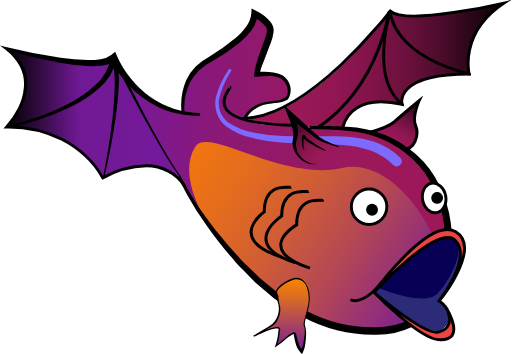
t = 0.00 s
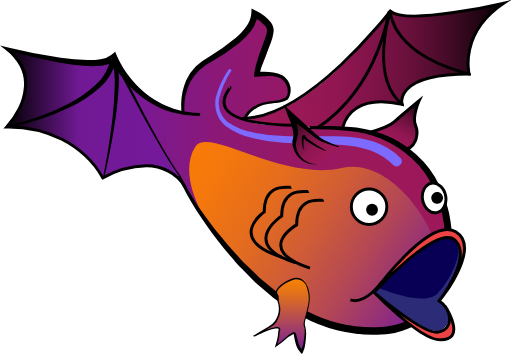
t = 0.31 s
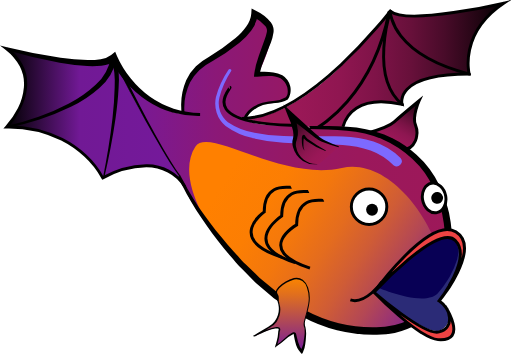
t = 0.94 s
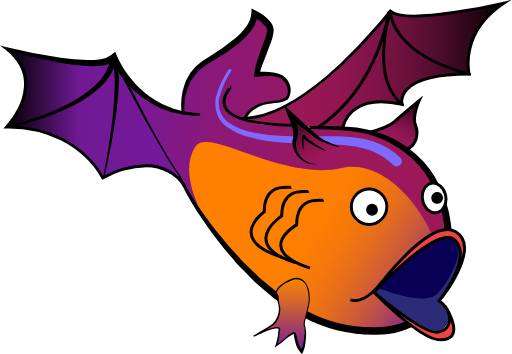
t = 1.25 s
t = 1.56 s: frame unchanged from t = 0.94 s, image omitted
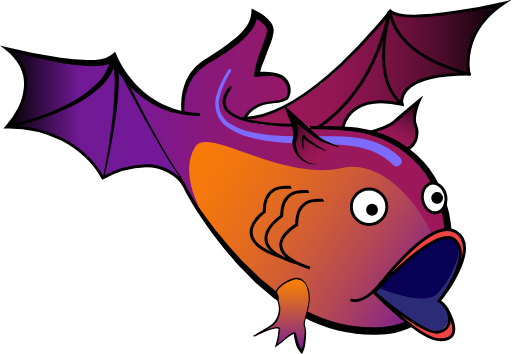
t = 2.19 s

The animated SVG that drew these frames (rendered in a browser with its animation timeline set to each time). Animation: 1 SMIL element (animate=1); one cycle of 2.50 s, repeats indefinitely.

<svg xmlns="http://www.w3.org/2000/svg" xmlns:xlink="http://www.w3.org/1999/xlink" id="batfish" data-name="Layer 8" viewBox="0 0 86.59 59.87">
    <defs>
        <style>
            .cls-1,.cls-11,.cls-12,.cls-6,.cls-7{stroke:#000;stroke-miterlimit:10;}.cls-1,.cls-12,.cls-6,.cls-7{stroke-width:0.5px;}.cls-1{fill:url(#linear-gradient);}.cls-2{fill:url(#linear-gradient-2);}.cls-3{fill:url(#linear-gradient-3);}.cls-4{fill:url(#linear-gradient-4);}.cls-5{fill:url(#linear-gradient-5);}.cls-11,.cls-12,.cls-6{fill:none;}.cls-7{fill:#fff;}.cls-8{fill:url(#linear-gradient-6);}.cls-9{fill:#7d6aff;}.cls-10{fill:url(#linear-gradient-7);}.cls-11,.cls-12{stroke-linecap:round;}.cls-13{fill:#2b2b77;}.cls-14{fill:#080055;}.cls-15{fill:#ed4343;}
        </style>
        <linearGradient id="linear-gradient" x1="70.31" x2="65.73" y1="17.09" y2="25.03" gradientUnits="userSpaceOnUse">
            <stop offset="0"/>
            <stop offset="0.07" stop-color="#15030c"/>
            <stop offset="0.21" stop-color="#3f0a23"/>
            <stop offset="0.36" stop-color="#610f37"/>
            <stop offset="0.52" stop-color="#7b1346"/>
            <stop offset="0.67" stop-color="#8e1651"/>
            <stop offset="0.83" stop-color="#991757"/>
            <stop offset="1" stop-color="#9d1859"/>
        </linearGradient>
        <linearGradient id="linear-gradient-2" x1="21.67" x2="76.22" y1="30.23" y2="30.23" gradientUnits="userSpaceOnUse">
            <stop offset="0" stop-color="#75199b"/>
            <stop offset="0.08" stop-color="#7c198f"/>
            <stop offset="0.28" stop-color="#8b1877"/>
            <stop offset="0.49" stop-color="#951866"/>
            <stop offset="0.72" stop-color="#9b185c"/>
            <stop offset="1" stop-color="#9d1859"/>
        </linearGradient>
        <linearGradient id="linear-gradient-3" x1="33.63" x2="74.19" y1="48.62" y2="48.62" gradientTransform="matrix(1.01, 0.65, -0.62, 0.96, 29, -42.69)" gradientUnits="userSpaceOnUse">
            <stop offset="0" stop-color="#ff8000"/>
            <stop offset="0.2" stop-color="#fc7e03"/>
            <stop offset="0.36" stop-color="#f3770d"/>
            <stop offset="0.5" stop-color="#e46c1e"/>
            <stop offset="0.64" stop-color="#cf5c36"/>
            <stop offset="0.78" stop-color="#b34755"/>
            <stop offset="0.91" stop-color="#922e7b"/>
            <stop offset="1" stop-color="#75199b"/>
            <!-- Animation -->
            <animate attributeName="x1" repeatCount="indefinite" values="9;50;9"  dur="2.5s" />
        </linearGradient>
        <linearGradient id="linear-gradient-4" x1="1.46" x2="31.51" y1="20.33" y2="20.33" gradientUnits="userSpaceOnUse">
            <stop offset="0"/>
            <stop offset="0.41" stop-color="#711995"/>
            <stop offset="0.97" stop-color="#75199b"/>
        </linearGradient>
        <linearGradient id="linear-gradient-5" x1="41.92" x2="85.61" y1="11.7" y2="11.7" gradientUnits="userSpaceOnUse">
            <stop offset="0" stop-color="#9d1859"/>
            <stop offset="0.2" stop-color="#9a1857"/>
            <stop offset="0.36" stop-color="#901651"/>
            <stop offset="0.5" stop-color="#7f1348"/>
            <stop offset="0.64" stop-color="#67103a"/>
            <stop offset="0.77" stop-color="#480b29"/>
            <stop offset="0.9" stop-color="#220513"/>
            <stop offset="1"/>
        </linearGradient>
        <linearGradient id="linear-gradient-6" x1="48.12" x2="48.12" y1="60.08" y2="47.62" gradientUnits="userSpaceOnUse">
            <stop offset="0" stop-color="#75199b"/>
            <stop offset="0.27" stop-color="#9b386f"/>
            <stop offset="0.77" stop-color="#df6e1f"/>
            <stop offset="1" stop-color="#fa8400"/>
        </linearGradient>
        <linearGradient id="linear-gradient-7" x1="48.84" x2="55.53" y1="20.79" y2="27.48" xlink:href="#linear-gradient"/>
    </defs>
    <title>
        batfish2
    </title>
    <path d="M62.38,23.09S66,22.1,67,21.18s4.22-3.58,4.22-3.58-1.22,2.67-.63,4.08.23,4.67-2.94,4.17" class="cls-1" transform="translate(-0.33 -0.56)"/>
    <path d="M71.37,28.18c-6.24-6.19-11.82-5.88-18.51-6,0,0-.1-.24-7.56-.49-7.35-.7-.5-3.6-.5-3.6s4.64,0,4.44-1.66C49.76,12.46,44,13,44,13c4.25-8.63.83-8.81.83-8.81a.94.94,0,0,0-1.46-.31,16,16,0,0,1-7,6.63c-4.84,2.31-5,6.45-5,6.45L31,19.67s-1.58,1-9.38-5.32c.32.57,2.5,4.9,4.72,8.94,2.08,3.79,4.22,7.33,4.22,7.33.42.72,1.61,3.13,2.05,3.83s1.08,1.66,1.64,2.48,1.28,1.83,2,2.72,1.48,1.92,2.26,2.85,1.67,1.94,2.55,2.87,1.84,1.89,2.82,2.78,2,1.76,3.08,2.57l.73.53c.12,1.1,4.1,2.75,4.13,2.59.65.34,1.32.67,2,1a23.92,23.92,0,0,0,7.34,1.86,18,18,0,0,0,7.65-.73,8.74,8.74,0,0,0,4.44-3.71,20.74,20.74,0,0,0-1.86-24.06Z" class="cls-2" transform="translate(-0.33 -0.56)"/>
    <path d="M33.36,25.39c2.26-3.51,14.48,5.87,24.8,3.58S78.56,45.29,74.4,51.76s-15.82,6.38-26-.19S29.2,31.86,33.36,25.39Z" class="cls-3" transform="translate(-0.33 -0.56)"/>
    <path d="M31.51,31.86s-3.42-6.56-13.79-1.19c0,0-4.12-8.62-16.25-8.62,0,0,7.25-7.63,0-13.25,0,0,15.37,4.25,18.12,1.5a13.36,13.36,0,0,1,1.49,3c.34,1.28,3.59,7,4,7.69S31.51,31.86,31.51,31.86Z" class="cls-4" transform="translate(-0.33 -0.56)"/>
    <path d="M58.32,22.28c.42-1.51,2.28-5.84,10-4.05,0,0-1.51-5.14,11.35-5.14,0,0-1.8-6.89,5.89-12,0,0-16.32,3.84-19.24,1.35,0,0-13.17,18.14-24.45,18.14a17,17,0,0,0,5.54,1C52.65,22.13,58.32,22.28,58.32,22.28Z" class="cls-5" transform="translate(-0.33 -0.56)"/>
    <path d="M30.82,30.26A53.63,53.63,0,0,0,34,35.69c1.2,1.73,2.45,3.42,3.8,5l1,1.23,1.05,1.17c.72.77,1.37,1.59,2.15,2.29l2.26,2.18,2.42,2,.61.5.65.43,1.3.87,1.29.87c.44.27.9.52,1.35.77a24.7,24.7,0,0,0,5.76,2.24,23.8,23.8,0,0,0,6.12.68,13,13,0,0,0,5.84-1.28,8,8,0,0,0,2.27-1.85,13.3,13.3,0,0,0,1.63-2.54,19.4,19.4,0,0,0,1.88-5.82,20.71,20.71,0,0,0,0-6.14,20.27,20.27,0,0,0-1.73-5.89,15.22,15.22,0,0,0-3.56-4.95A17.69,17.69,0,0,0,65,24.1c-3.81-1.68-8.13-1.56-12.33-1.72v-.5c2.11,0,4.22,0,6.35.11A20.34,20.34,0,0,1,65.3,23.3a18.31,18.31,0,0,1,5.47,3.44,16.25,16.25,0,0,1,3.88,5.2,20.46,20.46,0,0,1,1.9,6.2,21.88,21.88,0,0,1,0,6.49,20.6,20.6,0,0,1-2,6.2,14.48,14.48,0,0,1-1.77,2.79,9.2,9.2,0,0,1-2.61,2.15,13.94,13.94,0,0,1-6.42,1.41,25,25,0,0,1-6.43-.75,25.89,25.89,0,0,1-6-2.37c-.47-.26-.94-.52-1.4-.8l-1.33-.91-1.32-.91L46.64,51,46,50.44l-2.44-2.08L41.32,46.1c-.78-.73-1.43-1.58-2.14-2.37l-1-1.2-1-1.26c-1.32-1.67-2.52-3.42-3.68-5.2a54.08,54.08,0,0,1-3.08-5.56Z" transform="translate(-0.33 -0.56)"/>
    <path d="M31.37,32.22a6.74,6.74,0,0,0-2.68-2.49,8,8,0,0,0-3.61-.87,15.83,15.83,0,0,0-7.25,2l-.22.11-.12-.23a14.53,14.53,0,0,0-2.92-3.7,17,17,0,0,0-3.89-2.71A20.29,20.29,0,0,0,1.46,22.3H.9l.38-.42a14.19,14.19,0,0,0,2.09-3.06,9.67,9.67,0,0,0,1-3.52,6.45,6.45,0,0,0-.7-3.53A8.76,8.76,0,0,0,1.31,9l-1-.77,1.2.33h0a88.81,88.81,0,0,0,9.07,1.77,37.66,37.66,0,0,0,4.56.37,13.9,13.9,0,0,0,2.22-.14,3.31,3.31,0,0,0,1.77-.69h0l.68-.54.32.74a16.83,16.83,0,0,0,2.32,3.78,16.75,16.75,0,0,0,3.25,3.09,14.84,14.84,0,0,0,4,2,16.09,16.09,0,0,0,4.47.73v.5a16.68,16.68,0,0,1-4.66-.57,15.61,15.61,0,0,1-4.3-2,17.7,17.7,0,0,1-3.57-3.13,17.82,17.82,0,0,1-2.66-4l1,.2h0a4.33,4.33,0,0,1-2.49,1,15,15,0,0,1-2.41.05,38.57,38.57,0,0,1-4.66-.56A89.45,89.45,0,0,1,1.4,9h0l.22-.44a9.25,9.25,0,0,1,2.53,2.92,7,7,0,0,1,.76,3.8A10.17,10.17,0,0,1,3.82,19a14.65,14.65,0,0,1-2.17,3.19l-.18-.42a20.79,20.79,0,0,1,9.44,2.13,17.51,17.51,0,0,1,4,2.79,15,15,0,0,1,3,3.85l-.34-.11a16.31,16.31,0,0,1,7.49-2.09A7.78,7.78,0,0,1,31.82,32Z" transform="translate(-0.33 -0.56)"/>
    <path d="M50.16,21.75l-.58,0c-16.78-.45-9.92-6.46-10.37-6.42" class="cls-6" transform="translate(-0.33 -0.56)"/>
    <circle cx="62.42" cy="34.97" r="3" class="cls-7"/>
    <path d="M58.33,22c.42-1.51,2.28-5.57,10-3.78,0,0-1.51-5.14,11.35-5.14,0,0-1.8-6.89,5.89-12,0,0-16.32,3.84-19.24,1.35,0,0-13.81,18.16-25.08,18.16" class="cls-6" transform="translate(-0.33 -0.56)"/>
    <path d="M20.06,10.36a8.91,8.91,0,0,1-2.93,5.08,20.52,20.52,0,0,1-4.81,3.19A39.11,39.11,0,0,1,7,20.76,49.21,49.21,0,0,1,1.49,22.2l-.06-.31a48.85,48.85,0,0,0,5.43-1.58A38.57,38.57,0,0,0,12,18.07a19.84,19.84,0,0,0,4.55-3.2,8.05,8.05,0,0,0,2.53-4.64Z" transform="translate(-0.33 -0.56)"/>
    <path d="M17.73,30.65c.69-3.36,1.24-6.75,1.63-10.15.19-1.7.32-3.41.36-5.11a15.69,15.69,0,0,0-.52-5l.77-.27a16.26,16.26,0,0,1,.42,5.25c-.09,1.73-.27,3.45-.51,5.15-.49,3.41-1.14,6.79-1.93,10.13Z" transform="translate(-0.33 -0.56)"/>
    <path d="M30.67,30.39c-1.11-1.49-2.07-3.06-3-4.64s-1.87-3.18-2.76-4.8c-1.79-3.23-3.5-6.5-5.16-9.79l.45-.22c1.62,3.31,3.27,6.61,5,9.85q1.3,2.44,2.69,4.83c.93,1.59,1.88,3.18,2.95,4.66Z" transform="translate(-0.33 -0.56)"/>
    <path d="M31.06,19.7a10.62,10.62,0,0,1,.76-5.56,7.88,7.88,0,0,1,1.65-2.36,12.2,12.2,0,0,1,2.3-1.65A37.09,37.09,0,0,0,40.17,7c1.33-1.14,2.55-2.55,2.66-4.15L42.88,2l.73.38a7,7,0,0,1,2.55,2,2.59,2.59,0,0,1,.4.86,2.33,2.33,0,0,1,0,.95,7,7,0,0,1-.41,1.54c-.38.93-.74,1.82-1.09,2.74a15.26,15.26,0,0,0-.86,2.68l-.5-.46c1.48,0,2.94-.17,4.38.61A2.89,2.89,0,0,1,49,17.39a4.38,4.38,0,0,1-2.14.6,10.14,10.14,0,0,0-2.05.32,5.34,5.34,0,0,0-1.78,1,4.37,4.37,0,0,0-.69.73,1.55,1.55,0,0,0-.23.37c0,.05,0,0,0,0s0,0-.07,0l.22.45a.48.48,0,0,1-.61-.62,1.8,1.8,0,0,1,.32-.53,4.82,4.82,0,0,1,.79-.78,6,6,0,0,1,1.94-1,12.18,12.18,0,0,1,2.13-.35A4.06,4.06,0,0,0,48.67,17c.41-.34.37-1.15.23-1.74a2.78,2.78,0,0,0-1.13-1.47c-1.11-.58-2.64-.35-3.94-.27l-.55,0,.05-.5a15,15,0,0,1,.76-3c.32-.94.68-1.87,1-2.78A6.9,6.9,0,0,0,45.45,6a1.16,1.16,0,0,0,0-.52A1.47,1.47,0,0,0,45.23,5a6,6,0,0,0-2.09-1.61l.78-.47a5.56,5.56,0,0,1-1.09,2.81,11.61,11.61,0,0,1-2,2.08,33.78,33.78,0,0,1-4.61,3.13,11.37,11.37,0,0,0-2.19,1.48,7.83,7.83,0,0,0-1.55,2.07,10,10,0,0,0-.95,5.16Z" transform="translate(-0.33 -0.56)"/>
    <circle cx="62.92" cy="35.47" r="1"/>
    <ellipse cx="73.75" cy="34.03" class="cls-7" rx="1.98" ry="2.52" transform="translate(-5.27 13.36) rotate(-10.43)"/>
    <circle cx="74.25" cy="34.03" r="1" transform="translate(29.19 101.81) rotate(-81.41)"/>
    <path d="M52.53,32.94c-.31.15-4.56-1-4.56,4.16,0,0-7.31,4.74,2.28,7.89" class="cls-6" transform="translate(-0.33 -0.56)"/>
    <path d="M49.58,32.23c-.31.15-4.56-1-4.56,4.16,0,0-6.61,4.54,3,7.69" class="cls-6" transform="translate(-0.33 -0.56)"/>
    <path d="M55.06,34.43c-.31.15-4.56-1-4.56,4.16,0,0-7.35,4.16,2.25,7.31" class="cls-6" transform="translate(-0.33 -0.56)"/>
    <path d="M47.65,52.26a5.15,5.15,0,0,1-.24,2,4,4,0,0,1-1.74,1.8c-.35.21-.72.41-1.08.61a4.56,4.56,0,0,0-1.08.69c.57-.21,1.11-.56,1.68-.79A14.67,14.67,0,0,1,47,56c.21-.05.49-.07.58.12a.48.48,0,0,1,0,.25,11.68,11.68,0,0,1-.5,2.7l2-1.62a3.32,3.32,0,0,1,.76-.51c.09,0,.21-.07.28,0a.28.28,0,0,1,.06.13c.27,1.06.36,2.27,1.17,3A8,8,0,0,0,51.86,56a3.35,3.35,0,0,1-.08-.66,2.62,2.62,0,0,1,.11-.6l.4-1.49a7.22,7.22,0,0,0,.33-3.58A3.45,3.45,0,0,0,52,48.16a1.21,1.21,0,0,0-.9-.46,1.76,1.76,0,0,0-.79-.07,1.67,1.67,0,0,0-.63.29c-.22.12-.44.23-.65.36a15,15,0,0,0-1.39.95c-.24.18-.55.65-.42.92a1.53,1.53,0,0,1,.23,1.13C47.38,51.51,47.64,52,47.65,52.26Z" class="cls-8" transform="translate(-0.33 -0.56)"/>
    <path d="M52.44,49.17A5.69,5.69,0,0,1,52.62,52c-.14.93-.43,1.8-.64,2.7A1.74,1.74,0,0,0,52,55.93a4.75,4.75,0,0,1,.09,1.43c0,.47-.08.93-.13,1.39a3.66,3.66,0,0,1-.41,1.41h0l-.15.25-.22-.2a3.39,3.39,0,0,1-.89-1.71c-.08-.3-.14-.6-.2-.9s-.1-.72-.13-.56a5.28,5.28,0,0,0-1.42,1c-.24.19-.45.38-.71.57a7.71,7.71,0,0,0-.72.52h0l-.3.26.1-.38a12.38,12.38,0,0,0,.38-1.44l.08-.74c0-.24.15-.56.07-.65s-.37-.1-.59-.06a5.12,5.12,0,0,0-.71.18c-.47.15-.93.34-1.39.53s-.9.41-1.36.62l-.07,0s0,0-.1,0c-.08-.25,0-.16,0-.19h0l.08,0,.16-.09.32-.19.64-.38,1.29-.76a3.15,3.15,0,0,0,1.09-.94A3.67,3.67,0,0,0,47.4,52c-.12-.48-.25-.93-.41-1.43a1.54,1.54,0,0,1,.43-1.47,6.1,6.1,0,0,1,1.22-.92,4.65,4.65,0,0,1,1.4-.6,1.77,1.77,0,0,1,1.5.3A2.67,2.67,0,0,1,52.44,49.17Zm-.19.07a1.88,1.88,0,0,0-2.15-1.42,4.44,4.44,0,0,0-1.34.58,5.93,5.93,0,0,0-1.17.88,1.32,1.32,0,0,0-.38,1.27c.14.45.29,1,.42,1.45a3.89,3.89,0,0,1-.53,3,3.38,3.38,0,0,1-1.16,1l-1.29.77-.64.38-.32.19-.16.1-.08,0h0s.08.07,0-.18c-.12-.05-.09,0-.1,0h0c.45-.21.9-.43,1.36-.63s.93-.39,1.41-.54a5.34,5.34,0,0,1,.74-.19c.25,0,.55-.13.82.17a.56.56,0,0,1,0,.46,3.36,3.36,0,0,0-.06.36l-.08.75a12.35,12.35,0,0,1-.38,1.46L47,59h0a7.77,7.77,0,0,1,.72-.56c.22-.17.45-.39.68-.59a5.18,5.18,0,0,1,1.53-1.09.38.38,0,0,1,.4.1.72.72,0,0,1,.11.3l.1.44c.07.29.14.58.22.86a3,3,0,0,0,.79,1.44l-.36.06h0a6.92,6.92,0,0,0,.62-2.56,4.64,4.64,0,0,0,0-1.32,1.79,1.79,0,0,1-.14-.71,3.1,3.1,0,0,1,.12-.71,21.73,21.73,0,0,0,.67-2.67A5.41,5.41,0,0,0,52.24,49.24Z" transform="translate(-0.33 -0.56)"/>
    <path d="M39.43,12.58a15.12,15.12,0,0,0-2,4.5,4.07,4.07,0,0,0,1.45,4.14A11.58,11.58,0,0,0,43.38,23a28.58,28.58,0,0,0,4.9.58c3.31.13,6.66-.08,10.07.06a19,19,0,0,1,5.15.87,12.11,12.11,0,0,1,4.57,2.77.86.86,0,0,1-1.19,1.23h0A10.46,10.46,0,0,0,63,26a17.53,17.53,0,0,0-4.72-.93c-3.29-.23-6.66-.12-10-.36a29.6,29.6,0,0,1-5.06-.76,12.35,12.35,0,0,1-4.74-2.1,4.74,4.74,0,0,1-1.51-2.23A5.21,5.21,0,0,1,36.84,17,15.6,15.6,0,0,1,39,12.33a.25.25,0,0,1,.43.25Z" class="cls-9" transform="translate(-0.33 -0.56)"/>
    <path d="M57.63,25.38a13.48,13.48,0,0,1-3.83-1.75c-1-.92-4.22-3.58-4.22-3.58s1.22,2.67.63,4.08.92,4.67,4.08,4.17" class="cls-10" transform="translate(-0.33 -0.56)"/>
    <path d="M57.6,25.48a20.52,20.52,0,0,1-2.34-.76,8.7,8.7,0,0,1-1.14-.54,4.25,4.25,0,0,1-.54-.38l-.48-.38-3.84-3,.77-.59h0a10.09,10.09,0,0,1,.68,2.83,3.46,3.46,0,0,1-.19,1.52,2,2,0,0,0-.12,1.2,3.65,3.65,0,0,0,1.32,2.21,3.47,3.47,0,0,0,2.56.68v0a3.62,3.62,0,0,1-2.72-.49,4,4,0,0,1-1.67-2.32,2.61,2.61,0,0,1,0-1.53,2.82,2.82,0,0,0,0-1.22,9.3,9.3,0,0,0-.84-2.49h0l-.78-2,1.56,1.43L53.51,23l.45.41a3.72,3.72,0,0,0,.44.36,8.26,8.26,0,0,0,1,.59,20.23,20.23,0,0,0,2.24.93Z" transform="translate(-0.33 -0.56)"/>
    <path d="M55.37,26.08a12.68,12.68,0,0,1-3.19-1.67,2.69,2.69,0,0,1-.35-.33,1,1,0,0,1-.22-.35.13.13,0,0,0,.16,0l0,0a1.47,1.47,0,0,0-.05.19,3.06,3.06,0,0,0-.06.42,6.6,6.6,0,0,0,0,.87,1.18,1.18,0,0,0,.22.8v0c-.29-.15-.36-.52-.43-.8a4.36,4.36,0,0,1-.07-.92,3.38,3.38,0,0,1,0-.47,1.78,1.78,0,0,1,.06-.24.88.88,0,0,1,.08-.15.24.24,0,0,1,.35,0c.2.25.15.28.27.39a2.35,2.35,0,0,0,.3.29,28.28,28.28,0,0,0,3,1.89Z" transform="translate(-0.33 -0.56)"/>
    <path d="M66.38,3.38" class="cls-11" transform="translate(-0.33 -0.56)"/>
    <path d="M66.38,2.48s-3.69,11.09,2,15.75" class="cls-12" transform="translate(-0.33 -0.56)"/>
    <path d="M66.38,2.72s.18,7,13.34,10.37" class="cls-12" transform="translate(-0.33 -0.56)"/>
    <path d="M54,21.75" class="cls-12" transform="translate(-0.33 -0.56)"/>
    <path d="M54.11,22.07s9.15-5,12-19.42" class="cls-12" transform="translate(-0.33 -0.56)"/>
    <path d="M77.33,41.3c-2.92-3-13.75,8.62-13.75,8.62s8.63,7.37,11,6.57A2.44,2.44,0,0,0,76,53c-.24-.44-.44-.73-.46-.76l0,0-.93-.86S80.25,44.28,77.33,41.3Z" class="cls-13" transform="translate(-0.33 -0.56)"/>
    <path d="M77.66,44.27a3.7,3.7,0,0,0-.9-3.64C74,37.71,64,49.11,64,49.11s8,3.49,10.34,1.1a16,16,0,0,0,3.36-5.94" class="cls-14" transform="translate(-0.33 -0.56)"/>
    <path d="M75.66,52.29S79.76,58.4,74.5,58c-3.36-.33-10.82-8-10.82-8s8.66,7.5,11,6.69,2.14-3.81,0-5.25c0,0,5.69-7.18,2.76-10.21S63.68,50,63.68,50s9.33-13,13.83-10.23-2.8,11.67-2.8,11.67" class="cls-15" transform="translate(-0.33 -0.56)"/>
    <path d="M75.56,52.29S79.66,58.4,74.4,58c-3.36-.33-10.82-8-10.82-8s8.66,7.5,11,6.69c2.6-.6,2.14-3.81,0-5.25,0,0,5.69-7.18,2.76-10.21S63.58,50,63.58,50s9.33-13,13.83-10.23-2.8,11.67-2.8,11.67" class="cls-6" transform="translate(-0.33 -0.56)"/>
    <path d="M64.92,48.23s-2.75,3.89-5.33,3.06" class="cls-6" transform="translate(-0.33 -0.56)"/>
</svg>
